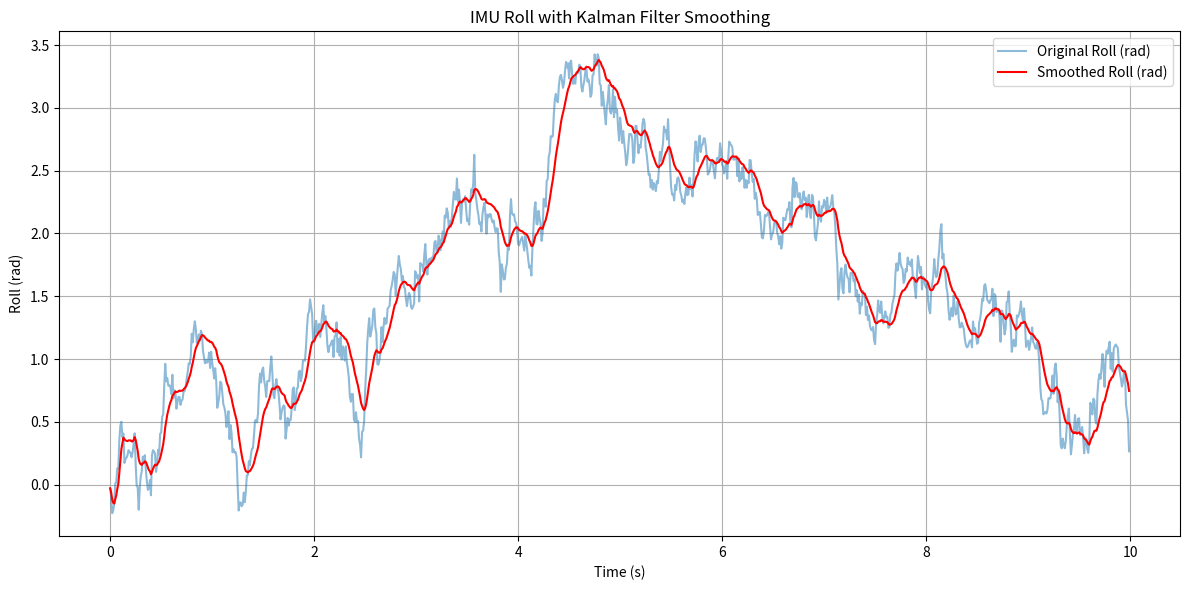

Recreate this plot in Python.
import numpy as np
import matplotlib.pyplot as plt

# Define the number of data points and the time step
num_samples = 1000
time_step = 0.01  # 10 ms

# Define initial roll, yaw, and pitch values in radians
initial_roll = 0.0
initial_yaw = 0.0
initial_pitch = 0.0

# Create arrays to store the generated data
roll_values = np.zeros(num_samples)
yaw_values = np.zeros(num_samples)
pitch_values = np.zeros(num_samples)

# Create noise parameters (adjust as needed)
roll_noise_stddev = 0.1
yaw_noise_stddev = 0.1
pitch_noise_stddev = 0.1

# Generate synthetic IMU data
for i in range(num_samples):
    # Simulate noise
    roll_noise = np.random.normal(0, roll_noise_stddev)
    yaw_noise = np.random.normal(0, yaw_noise_stddev)
    pitch_noise = np.random.normal(0, pitch_noise_stddev)

    # Update roll, yaw, and pitch with noise
    roll = initial_roll + roll_noise
    yaw = initial_yaw + yaw_noise
    pitch = initial_pitch + pitch_noise

    # Store the values
    roll_values[i] = roll
    yaw_values[i] = yaw
    pitch_values[i] = pitch

    # Update initial values for the next iteration (e.g., to simulate motion)
    initial_roll = roll
    initial_yaw = yaw
    initial_pitch = pitch

# Kalman Filter Initialization
# Initial State
x = np.zeros((2, 1))  # [angle; bias]
# Initial Estimation Error Covariance
P = np.eye(2)
# Initial Process Noise Covariance
Q = np.array([[0.0001, 0], [0, 0.0001]])
# Measurement Noise Covariance
R = np.array([[roll_noise_stddev**2]])

# State Transition Matrix
A = np.array([[1, -time_step], [0, 1]])
# Measurement Matrix
H = np.array([[1, 0]])

# Smoothed Data
smoothed_roll_values = np.zeros(num_samples)

# Kalman Filter Loop
for i in range(num_samples):
    # Prediction
    x = np.dot(A, x)
    P = np.dot(np.dot(A, P), A.T) + Q

    # Update
    S = np.dot(np.dot(H, P), H.T) + R
    K = np.dot(np.dot(P, H.T), np.linalg.inv(S))
    y = roll_values[i] - np.dot(H, x)
    x = x + np.dot(K, y)
    P = P - np.dot(np.dot(K, H), P)

    # Store smoothed data
    smoothed_roll_values[i] = x[0, 0]

# Create time values
time_values = np.arange(0, num_samples * time_step, time_step)

# Plot the original and smoothed roll data
plt.figure(figsize=(12, 6))
plt.plot(time_values, roll_values, label='Original Roll (rad)', alpha=0.5)
plt.plot(time_values, smoothed_roll_values, label='Smoothed Roll (rad)', color='red')
plt.title('IMU Roll with Kalman Filter Smoothing')
plt.xlabel('Time (s)')
plt.ylabel('Roll (rad)')
plt.grid(True)
plt.legend()
plt.tight_layout()
plt.show()
